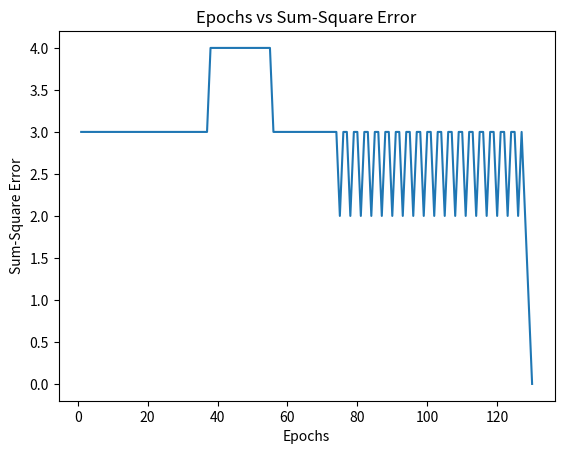

The script that saved this image:
import numpy as np
import matplotlib.pyplot as plt

def summation_unit(x, w, b):
    total = 0
    for i, weight in zip(x, w):
        total += i * weight
    total += b
    return total


def step_function(sum):
    return 1 if sum >= 0 else 0


def error(y, t):
    return t - y


def calculate_sse(errors):
    total = 0
    for i in errors:
        total += i ** 2
    return total


w0 = 10
w1 = 0.2
w2 = -0.75
n = 0.05

A = [0, 0, 1, 1]
B = [0, 1, 0, 1]
target = [0, 0, 0, 1]
training_err = []

for epoch in range(1, 1001):
    train = []
    for k, l, t in zip(A, B, target):
        y = summation_unit([k, l], [w1, w2], w0)
        pred = step_function(y)
        err = error(pred, t)
        train.append(err)
        delta_w0 = -n * (pred - t) * 1
        delta_w1 = -n * (pred - t) * k
        delta_w2 = -n * (pred - t) * l
        w0 = w0 + delta_w0
        w1 = w1 + delta_w1
        w2 = w2 + delta_w2
    epoch_sse = calculate_sse(train)
    training_err.append(epoch_sse)
    if epoch_sse <= 0.002:
        print("Converged at epoch:", epoch)
        break


print("Final weights:")
print("w0 =", w0)
print("w1 =", w1)
print("w2 =", w2)

plt.plot(range(1, len(training_err) + 1), training_err)
plt.xlabel("Epochs")
plt.ylabel("Sum-Square Error")
plt.title("Epochs vs Sum-Square Error")
plt.show()
